Run: headless pygame with SDL's dummy video driver; simulated clock (each Clock.tick advances the game by its frame time, no real sleeping); random seed 0; keys injected as events and as key.get_pressed() state; no mouse input.
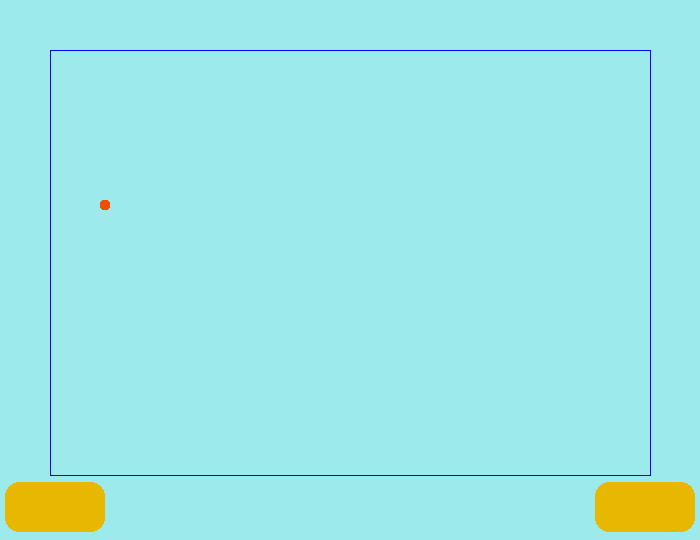
Frame 1 of 4 · flips 1–60 · no input
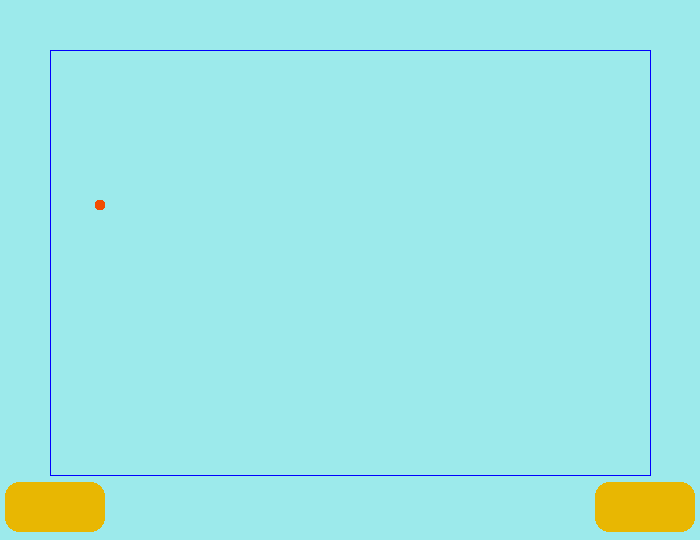
Frame 2 of 4 · flips 61–180 · tapped SPACE, RETURN · held RIGHT (→), D
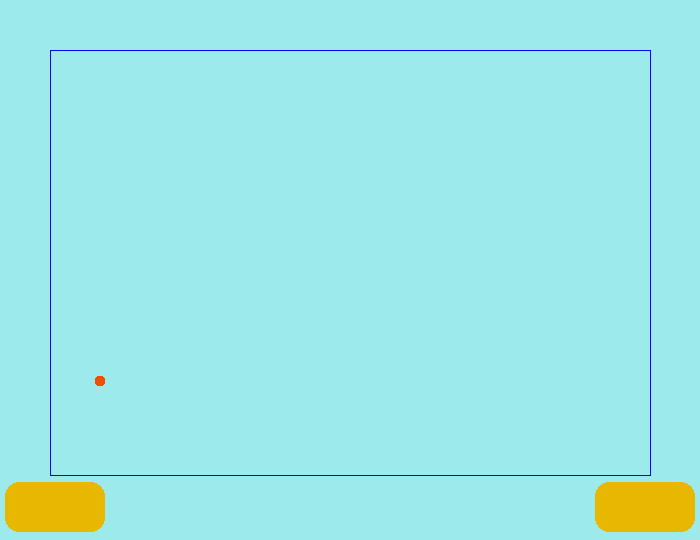
Frame 3 of 4 · flips 181–300 · held DOWN (↓), S
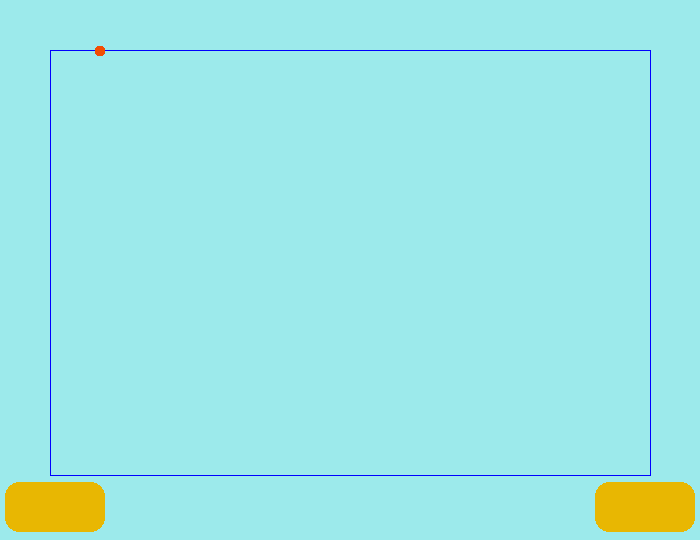
Frame 4 of 4 · flips 301–420 · held LEFT (←), A, UP (↑), W

The pygame program that drew these frames:

# Naija Snake Python Game
import random

def food_pos_gen(a, b):
    return ()

# Import and initialize the pygame library
import pygame
pygame.init()

# Set up the game window
size_x = 650
size_y = 475
screen = pygame.display.set_mode((700, 540))

# Set uup some colors
blue = (0, 0, 255)
red = (255, 0, 0)
black = (0, 0 ,0)
white = (255, 255, 255)
bg = (156, 234, 235)
snake = (242, 78, 2)
button = (232, 183, 2)

# Set game title
pygame.display.set_caption('Naija Snake')

# Run until the user asks to quit
running = True

# Position and movement initialisers
x_pos = 100
y_pos = 200
speed = 5

move_hor = 0
move_ver = 0

clock = pygame.time.Clock()

# Button objects
left_butt = pygame.Rect(5, 482, 100, 50)
right_butt = pygame.Rect(595, 482, 100, 50)

def draw(surf, color, obj, br=0):
    """ Draw the desired rectangle object """
    return pygame.draw.rect(surf, color, obj, border_radius=br)

while running:

    # Did the user click the window close button?
    for event in pygame.event.get():
        if event.type == pygame.QUIT:
            running = False

        # Listen for key events and take desired action
        if event.type == pygame.KEYDOWN:
            if event.key == pygame.K_LEFT:
                move_hor = -speed
                move_ver = 0
            elif event.key == pygame.K_RIGHT:
                move_hor = speed
                move_ver = 0
            elif event.key == pygame.K_UP:
                move_ver = -speed
                move_hor = 0
            elif event.key == pygame.K_DOWN:
                move_ver = speed
                move_hor = 0

    # Make the snake continue in the headed direction
    # when it moves out of the screen border
    if x_pos < (size_x) and x_pos >= 50:
        x_pos += move_hor
    elif (x_pos >= size_x):
        x_pos = 50
    elif (x_pos < 50):
        x_pos = size_x-1

    if y_pos+5 < size_y and y_pos >= 50:
        y_pos += move_ver
    elif (y_pos+5 >= size_y):
        y_pos = 51
    elif (y_pos-10 <= 50):
        y_pos = size_y-1

    # Fill the background with black
    screen.fill(bg)
    
    # Snake section
    pygame.draw.line(screen, blue, (50,50), (650,50))
    pygame.draw.line(screen, blue, (50,475), (650,475))
    pygame.draw.line(screen, blue, (50,50), (50,475))
    pygame.draw.line(screen, blue, (650,50), (650,475))

    # Button Section
    draw(screen, button, left_butt, br=14)
    draw(screen, button, right_butt, br=14)

    # Create the snake head rect
    snake_head = pygame.Rect(x_pos, y_pos, 10, 10)
    
    # Draw the snake on the screen
    draw(screen, snake, snake_head, br=3)

    # Flip the display
    pygame.display.update()

    # Increment the clock time
    clock.tick(30)

# Done! Time to quit.
pygame.quit()
quit()
